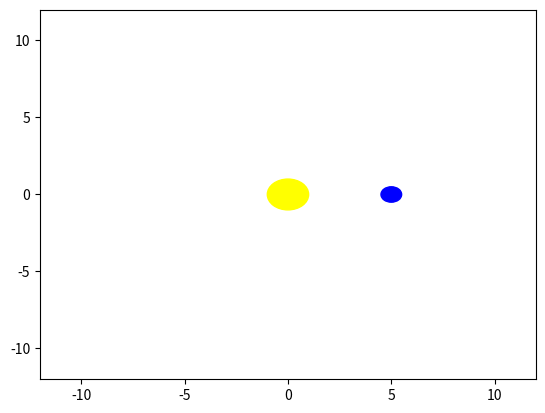

Source code (Python):
import matplotlib.pyplot as plt
import numpy as np
from matplotlib.animation import FuncAnimation

fig, ax = plt.subplots()
ax.set_xlim(-12, 12)
ax.set_ylim(-12, 12)

sun = plt.Circle((0, 0), 1, color='yellow')
earth = plt.Circle((5, 0), 0.5, color='blue')

ax.add_patch(sun)
ax.add_patch(earth)

def update(frame):
    angle = frame * 0.1
    earth_x = 5 * np.cos(angle)
    earth_y = 5 * np.sin(angle)
    
    earth.center = (earth_x, earth_y)
    return earth,

ani = FuncAnimation(fig, update, frames=100, interval=50, blit=True)
plt.show()